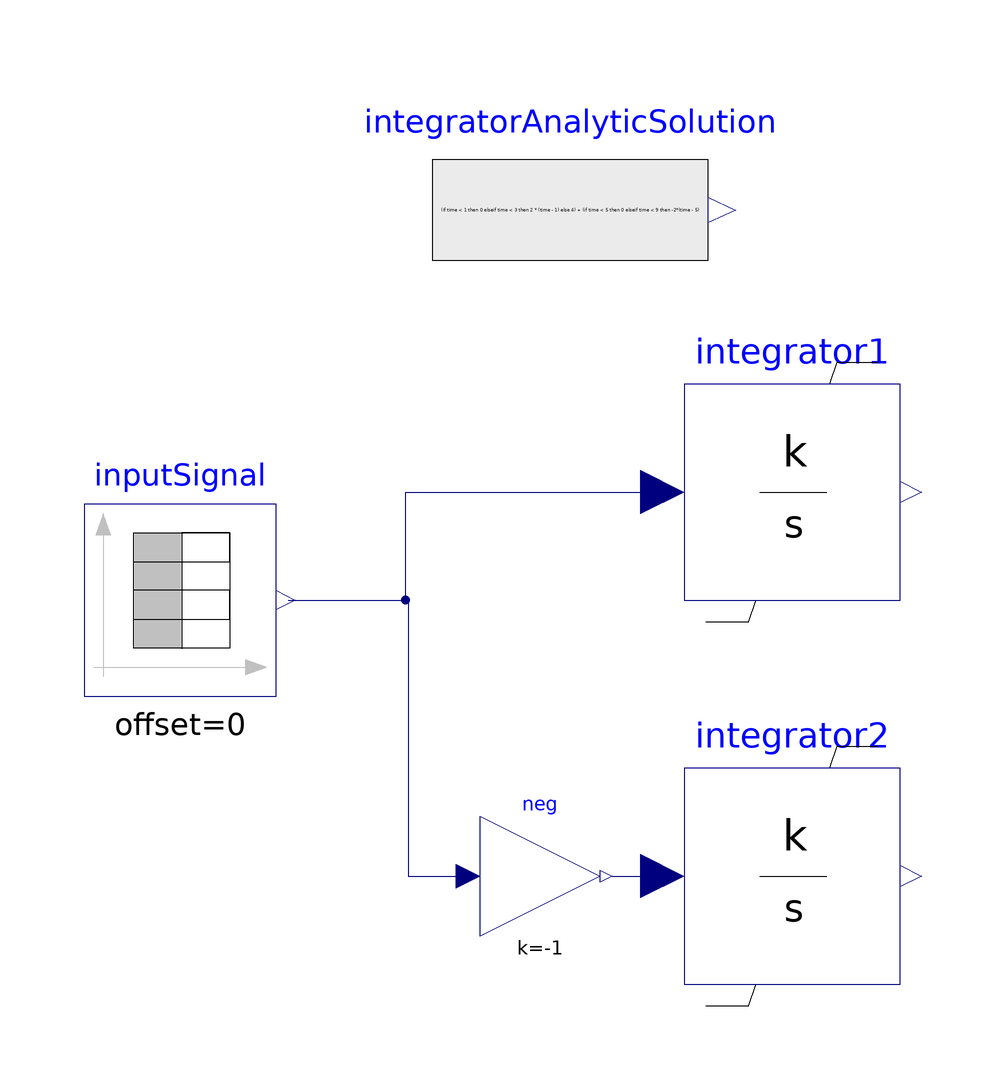

The component connection diagram of the Modelica model below, drawn from its own Placement and Line annotations.

model TestIntegratorWithNonWindupLimiter
  extends Modelica.Icons.Example;
  PowerGridsMC.Controls.IntegratorWithNonWindupLimiter integrator1(
     initType = Modelica.Blocks.Types.Init.InitialOutput, k = 2, yMax = 4)  annotation (
    Placement(visible = true, transformation(origin = {38, 18}, extent = {{-18, -18}, {18, 18}}, rotation = 0)));
  Modelica.Blocks.Sources.TimeTable inputSignal(table = [0, 0; 1, 0; 1, 1; 5, 1; 5, -1; 100, -1])  annotation (
    Placement(visible = true, transformation(origin = {-64, 0}, extent = {{-16, -16}, {16, 16}}, rotation = 0)));
  Modelica.Blocks.Sources.RealExpression integratorAnalyticSolution(y = (if time < 1 then 0 elseif time < 3 then 2 * (time - 1) else 4) + (if time < 5 then 0 elseif time < 9 then -2*(time - 5) else -8))  annotation (
    Placement(visible = true, transformation(origin = {1, 65}, extent = {{-23, -21}, {23, 21}}, rotation = 0)));
  PowerGridsMC.Controls.IntegratorWithNonWindupLimiter integrator2(initType = Modelica.Blocks.Types.Init.InitialOutput, k = -2, yMax = 4) annotation (
    Placement(visible = true, transformation(origin = {38, -46}, extent = {{-18, -18}, {18, 18}}, rotation = 0)));
  Modelica.Blocks.Math.Gain neg(k = -1)  annotation (
    Placement(visible = true, transformation(origin = {-4, -46}, extent = {{-10, -10}, {10, 10}}, rotation = 0)));
equation
  connect(inputSignal.y, integrator1.u) annotation (
    Line(points = {{-46, 0}, {-26.4, 0}, {-26.4, 18}, {16, 18}}, color = {0, 0, 127}));
  connect(inputSignal.y, neg.u) annotation (
    Line(points = {{-46, 0}, {-26, 0}, {-26, -46}, {-16, -46}}, color = {0, 0, 127}));
  connect(neg.y, integrator2.u) annotation (
    Line(points = {{8, -46}, {16, -46}, {16, -46}, {16, -46}}, color = {0, 0, 127}));
  annotation (
    Icon(coordinateSystem(grid = {0.1, 0.1})),
    Diagram(coordinateSystem(extent = {{-100, -100}, {100, 100}})),
  experiment(StartTime = 0, StopTime = 12, Tolerance = 1e-06, Interval = 0.05),
  __OpenModelica_simulationFlags(lv = "LOG_STATS", s = "dassl"),
  Documentation(info = "<html><head></head><body>This model demonstrates the correct behaviour of the IntegratorWithNonWindupLimiter block by computing the response to a suitable signal and comparing it to the known analytic solution. The block has k = 2, yMax = 4, yMin = -4.<br> </body></html>"));
end TestIntegratorWithNonWindupLimiter;